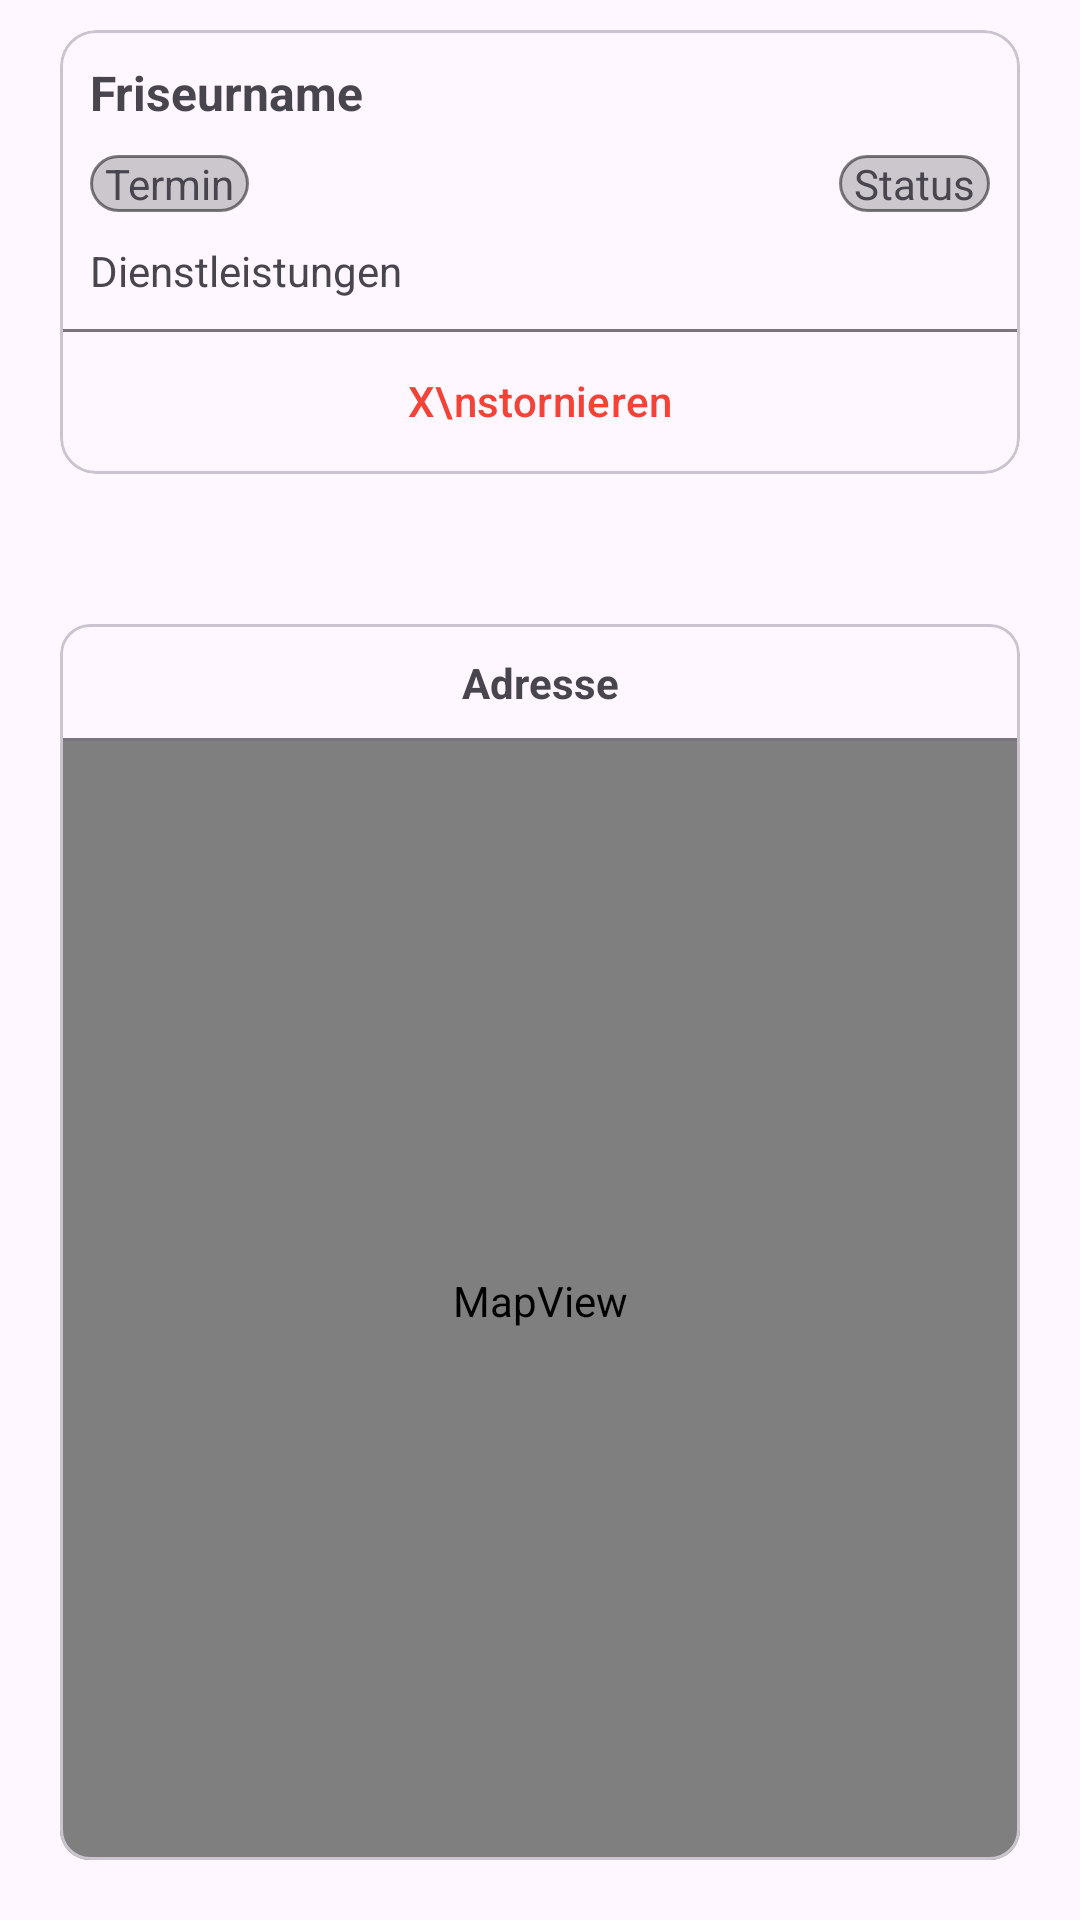

Write the Android layout XML for this screen, with the resource values it uses.
<!-- AndroidManifest.xml: application theme AppTheme -->
<!-- res/layout/fragment_meine_reservierungen_verwalten.xml -->
<?xml version="1.0" encoding="utf-8"?>
<androidx.constraintlayout.widget.ConstraintLayout xmlns:android="http://schemas.android.com/apk/res/android"
    xmlns:app="http://schemas.android.com/apk/res-auto"
    xmlns:tools="http://schemas.android.com/tools"
    android:id="@+id/frameLayout2"
    android:layout_width="match_parent"
    android:layout_height="match_parent"
    tools:context=".fragments.MeineReservierungenVerwaltenFragment">

    <com.google.android.material.card.MaterialCardView
        android:id="@+id/materialCardView"
        android:layout_width="0dp"
        android:layout_height="wrap_content"
        android:layout_marginStart="20dp"
        android:layout_marginTop="10dp"
        android:layout_marginEnd="20dp"
        app:layout_constraintEnd_toEndOf="parent"
        app:layout_constraintHorizontal_bias="1.0"
        app:layout_constraintStart_toStartOf="parent"
        app:layout_constraintTop_toTopOf="parent">

        <androidx.constraintlayout.widget.ConstraintLayout
            android:layout_width="match_parent"
            android:layout_height="match_parent"
            android:paddingVertical="10dp">

            <TextView
                android:id="@+id/hairdresserName"
                android:layout_width="0dp"
                android:layout_height="wrap_content"
                android:layout_marginStart="10dp"
                android:layout_marginEnd="10dp"
                android:autoSizeTextType="uniform"
                android:maxLines="1"
                android:text="@string/hairdresserName"
                android:textSize="16sp"
                android:textStyle="bold"
                app:layout_constraintEnd_toEndOf="parent"
                app:layout_constraintStart_toStartOf="parent"
                app:layout_constraintTop_toTopOf="parent" />

            <TextView
                android:id="@+id/reservationAppointment"
                android:layout_width="wrap_content"
                android:layout_height="wrap_content"
                android:layout_marginTop="10dp"
                android:background="@drawable/textview_round"
                android:paddingHorizontal="5dp"
                android:text="@string/appointment"
                app:layout_constraintStart_toStartOf="@+id/hairdresserName"
                app:layout_constraintTop_toBottomOf="@+id/hairdresserName" />

            <TextView
                android:id="@+id/reservationStatus"
                android:layout_width="wrap_content"
                android:layout_height="wrap_content"
                android:background="@drawable/textview_round"
                android:paddingHorizontal="5dp"
                android:text="@string/status"
                app:layout_constraintEnd_toEndOf="@+id/hairdresserName"
                app:layout_constraintTop_toTopOf="@+id/reservationAppointment" />

            <TextView
                android:id="@+id/reservationService"
                android:layout_width="0dp"
                android:layout_height="wrap_content"
                android:layout_marginTop="10dp"
                android:text="@string/services"
                app:layout_constraintEnd_toEndOf="@+id/hairdresserName"
                app:layout_constraintStart_toStartOf="@+id/hairdresserName"
                app:layout_constraintTop_toBottomOf="@+id/reservationAppointment" />

            <View
                android:id="@+id/seperator"
                android:layout_width="match_parent"
                android:layout_height="1dp"
                android:background="#79747E"
                app:layout_constraintEnd_toEndOf="parent"
                app:layout_constraintStart_toStartOf="parent"
                app:layout_constraintTop_toTopOf="@+id/cancelButton" />

            <Button
                android:id="@+id/cancelButton"
                style="@style/Widget.Material3.Button.TextButton"
                android:layout_width="wrap_content"
                android:layout_height="wrap_content"
                android:layout_marginTop="10dp"
                android:layout_marginBottom="-10dp"
                android:text="X\nstornieren"
                android:textColor="#F44336"
                app:layout_constraintBottom_toBottomOf="parent"
                app:layout_constraintEnd_toEndOf="parent"
                app:layout_constraintStart_toStartOf="parent"
                app:layout_constraintTop_toBottomOf="@+id/reservationService" />

        </androidx.constraintlayout.widget.ConstraintLayout>
    </com.google.android.material.card.MaterialCardView>

    <com.google.android.material.card.MaterialCardView
        android:layout_width="0dp"
        android:layout_height="0dp"
        android:layout_marginTop="50dp"
        android:layout_marginBottom="20dp"
        app:cardCornerRadius="10dp"
        app:layout_constraintBottom_toBottomOf="parent"
        app:layout_constraintEnd_toEndOf="@+id/materialCardView"
        app:layout_constraintStart_toStartOf="@+id/materialCardView"
        app:layout_constraintTop_toBottomOf="@+id/materialCardView">

        <androidx.constraintlayout.widget.ConstraintLayout
            android:layout_width="match_parent"
            android:layout_height="match_parent">

            <TextView
                android:id="@+id/hairdresserAddress"
                android:layout_width="wrap_content"
                android:layout_height="wrap_content"
                android:layout_marginTop="10dp"
                android:autoSizeTextType="uniform"
                android:maxLines="1"
                android:text="@string/address"
                android:textStyle="bold"
                app:layout_constraintEnd_toEndOf="parent"
                app:layout_constraintStart_toStartOf="parent"
                app:layout_constraintTop_toTopOf="parent" />

            <View
                android:layout_width="match_parent"
                android:layout_height="1dp"
                android:background="#79747E"
                app:layout_constraintBottom_toTopOf="@+id/mapView"
                app:layout_constraintEnd_toEndOf="parent"
                app:layout_constraintStart_toStartOf="parent" />

            <com.google.android.gms.maps.MapView
                android:id="@+id/mapView"
                android:layout_width="0dp"
                android:layout_height="0dp"
                android:layout_marginTop="10dp"
                android:contentDescription="MapView"
                app:layout_constraintBottom_toBottomOf="parent"
                app:layout_constraintEnd_toEndOf="parent"
                app:layout_constraintStart_toStartOf="parent"
                app:layout_constraintTop_toBottomOf="@+id/hairdresserAddress"
                app:layout_constraintVertical_bias="1.0" />
        </androidx.constraintlayout.widget.ConstraintLayout>

    </com.google.android.material.card.MaterialCardView>

</androidx.constraintlayout.widget.ConstraintLayout>
<!-- resources referenced by this layout -->
<resources>
  <!-- drawable textview_round (drawable) -->
  <?xml version="1.0" encoding="utf-8"?>
  <shape xmlns:android="http://schemas.android.com/apk/res/android"
      android:shape="rectangle">
  
      <solid android:color="#32000000"/>
      <stroke android:width="1dp" android:color="#80000000"/>
  
      <corners
          android:radius="100dp" />
  
  </shape>
  <string name="address">Adresse</string>
  <string name="appointment">Termin</string>
  <string name="hairdresserName">Friseurname</string>
  <string name="services">Dienstleistungen</string>
  <string name="status">Status</string>
  <style name="AppTheme" parent="Theme.Material3.DayNight.NoActionBar">
          <item name="colorPrimary">@color/colorPrimary</item>
          <item name="colorPrimaryDark">@color/colorPrimaryDark</item>
          <item name="colorAccent">#FF2196F3</item>
          <item name="android:background">@android:color/transparent</item>
  
          <item name="android:statusBarColor">@android:color/black</item>
          <item name="android:navigationBarColor">@android:color/transparent</item>
      </style>
  <color name="colorPrimary">#ffc039</color>
  <color name="colorPrimaryDark">#FF5722</color>
</resources>
